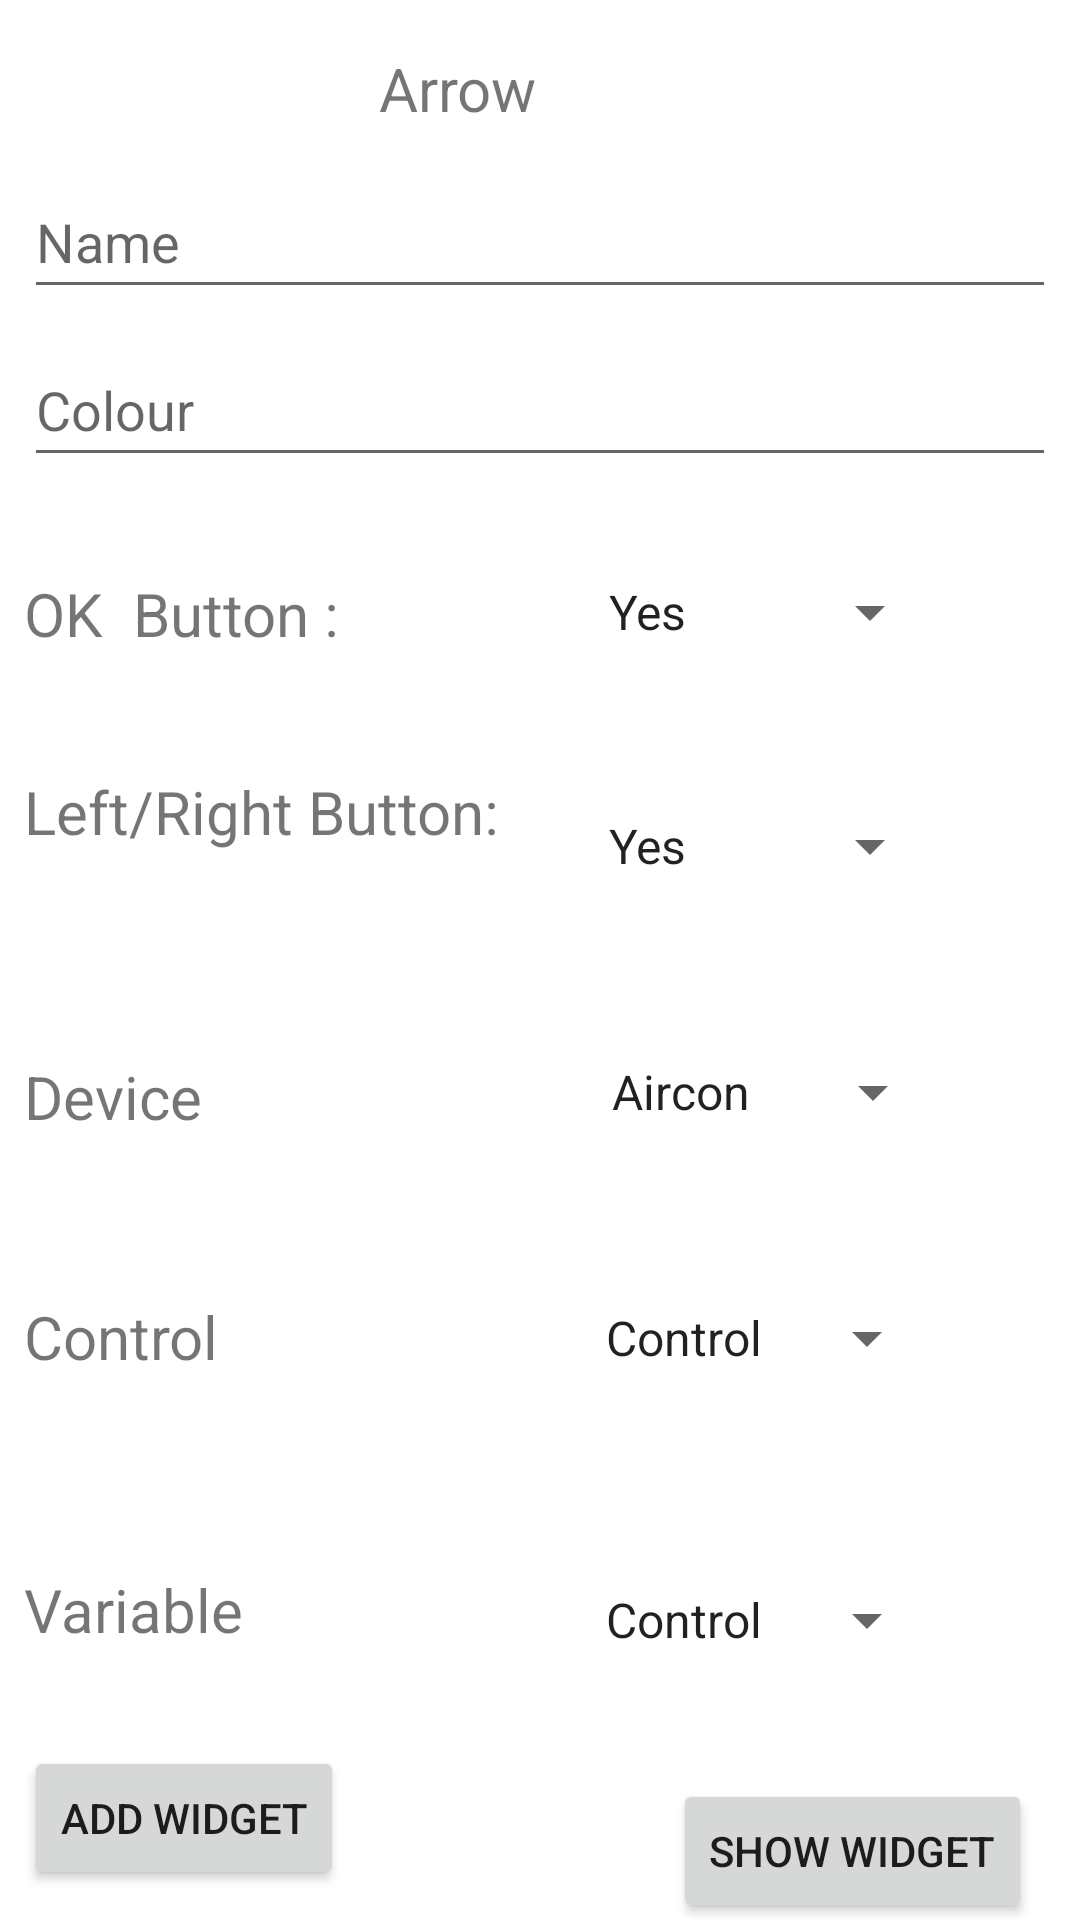

Write the Android layout XML for this screen, with the resource values it uses.
<!-- AndroidManifest.xml: application theme Theme.IotInterface -->
<!-- res/layout/activity_arrow_w5.xml -->
<?xml version="1.0" encoding="utf-8"?>
<androidx.constraintlayout.widget.ConstraintLayout xmlns:android="http://schemas.android.com/apk/res/android"
    xmlns:app="http://schemas.android.com/apk/res-auto"
    xmlns:tools="http://schemas.android.com/tools"
    android:layout_width="match_parent"
    android:layout_height="match_parent"
    tools:context=".widget5.ArrowActivityW5">

    <Button
        android:id="@+id/buttonAddArrowW5"
        android:layout_width="wrap_content"
        android:layout_height="wrap_content"
        android:layout_marginStart="8dp"
        android:layout_marginTop="32dp"
        android:text="Add widget"
        app:layout_constraintStart_toStartOf="parent"
        app:layout_constraintTop_toBottomOf="@+id/textViewVariableArrowW5" />

    <Spinner
        android:id="@+id/spinnerControlArrowW5"
        android:layout_width="119dp"
        android:layout_height="50dp"
        android:layout_marginStart="108dp"
        android:layout_marginTop="32dp"
        android:entries="@array/Control"
        app:layout_constraintStart_toEndOf="@+id/textViewControlArrowW5"
        app:layout_constraintTop_toBottomOf="@+id/spinnerDeviceArrowW5" />

    <TextView
        android:id="@+id/textViewVariableArrowW5"
        android:layout_width="78dp"
        android:layout_height="27dp"
        android:layout_marginStart="8dp"
        android:layout_marginTop="64dp"
        android:text="Variable"
        android:textSize="20sp"
        app:layout_constraintStart_toStartOf="parent"
        app:layout_constraintTop_toBottomOf="@+id/textViewControlArrowW5" />

    <TextView
        android:id="@+id/textViewControlArrowW5"
        android:layout_width="78dp"
        android:layout_height="27dp"
        android:layout_marginStart="8dp"
        android:layout_marginTop="52dp"
        android:layout_marginEnd="120dp"
        android:text="Control"
        android:textSize="20sp"
        app:layout_constraintEnd_toStartOf="@+id/spinnerVariableArrowW5"
        app:layout_constraintHorizontal_bias="0.0"
        app:layout_constraintStart_toStartOf="parent"
        app:layout_constraintTop_toBottomOf="@+id/textViewDeviceArrowW5" />

    <Spinner
        android:id="@+id/spinnerVariableArrowW5"
        android:layout_width="119dp"
        android:layout_height="50dp"
        android:layout_marginStart="108dp"
        android:layout_marginTop="44dp"
        android:entries="@array/Control"
        app:layout_constraintStart_toEndOf="@+id/textViewVariableArrowW5"
        app:layout_constraintTop_toBottomOf="@+id/spinnerControlArrowW5" />

    <Spinner
        android:id="@+id/spinnerDeviceArrowW5"
        android:layout_width="119dp"
        android:layout_height="50dp"
        android:layout_marginStart="124dp"
        android:layout_marginTop="32dp"
        android:entries="@array/Devices"
        app:layout_constraintStart_toEndOf="@+id/textViewDeviceArrowW5"
        app:layout_constraintTop_toBottomOf="@+id/spinnerArrowOk2W5" />

    <TextView
        android:id="@+id/textViewLeftRightArrowW5"
        android:layout_width="163dp"
        android:layout_height="35dp"
        android:layout_marginStart="8dp"
        android:layout_marginTop="36dp"
        android:text="Left/Right Button:"
        android:textSize="20sp"
        app:layout_constraintStart_toStartOf="parent"
        app:layout_constraintTop_toBottomOf="@+id/textViewOkArrowW5" />

    <EditText
        android:id="@+id/editTextTextArrowColorW5"
        android:layout_width="0dp"
        android:layout_height="wrap_content"
        android:layout_marginStart="8dp"
        android:layout_marginTop="8dp"
        android:layout_marginEnd="8dp"
        android:ems="10"
        android:hint="Colour"
        android:inputType="textPersonName"
        android:minHeight="48dp"
        app:layout_constraintEnd_toEndOf="parent"
        app:layout_constraintHorizontal_bias="0.0"
        app:layout_constraintStart_toStartOf="parent"
        app:layout_constraintTop_toBottomOf="@+id/editTextTextArrowNameW5" />

    <EditText
        android:id="@+id/editTextTextArrowNameW5"
        android:layout_width="0dp"
        android:layout_height="wrap_content"
        android:layout_marginStart="8dp"
        android:layout_marginTop="8dp"
        android:layout_marginEnd="8dp"
        android:ems="10"
        android:hint="Name"
        android:inputType="textPersonName"
        android:minHeight="48dp"
        app:layout_constraintEnd_toEndOf="parent"
        app:layout_constraintHorizontal_bias="0.0"
        app:layout_constraintStart_toStartOf="parent"
        app:layout_constraintTop_toBottomOf="@+id/textViewArrowW5" />

    <TextView
        android:id="@+id/textViewArrowW5"
        android:layout_width="222dp"
        android:layout_height="31dp"
        android:layout_marginTop="16dp"
        android:text="Arrow"
        android:textSize="20sp"
        app:layout_constraintEnd_toEndOf="parent"
        app:layout_constraintHorizontal_bias="0.915"
        app:layout_constraintStart_toStartOf="parent"
        app:layout_constraintTop_toTopOf="parent" />

    <Spinner
        android:id="@+id/spinnerArrowOk1W5"
        android:layout_width="119dp"
        android:layout_height="50dp"
        android:layout_marginStart="56dp"
        android:layout_marginTop="20dp"
        android:entries="@array/YesNo"
        app:layout_constraintStart_toEndOf="@+id/textViewOkArrowW5"
        app:layout_constraintTop_toBottomOf="@+id/editTextTextArrowColorW5" />

    <Spinner
        android:id="@+id/spinnerArrowOk2W5"
        android:layout_width="119dp"
        android:layout_height="50dp"
        android:layout_marginStart="24dp"
        android:layout_marginTop="28dp"
        android:entries="@array/YesNo"
        app:layout_constraintStart_toEndOf="@+id/textViewLeftRightArrowW5"
        app:layout_constraintTop_toBottomOf="@+id/spinnerArrowOk1W5" />

    <TextView
        android:id="@+id/textViewOkArrowW5"
        android:layout_width="131dp"
        android:layout_height="30dp"
        android:layout_marginStart="8dp"
        android:layout_marginTop="32dp"
        android:text="OK  Button :"
        android:textSize="20sp"
        app:layout_constraintStart_toStartOf="parent"
        app:layout_constraintTop_toBottomOf="@+id/editTextTextArrowColorW5" />

    <Button
        android:id="@+id/buttonArrowW5"
        android:layout_width="wrap_content"
        android:layout_height="wrap_content"
        android:layout_marginTop="28dp"
        android:layout_marginEnd="16dp"
        android:text="Show widget"
        app:layout_constraintEnd_toEndOf="parent"
        app:layout_constraintTop_toBottomOf="@+id/spinnerVariableArrowW5" />

    <TextView
        android:id="@+id/textViewDeviceArrowW5"
        android:layout_width="64dp"
        android:layout_height="28dp"
        android:layout_marginStart="8dp"
        android:layout_marginTop="60dp"
        android:text="Device"
        android:textSize="20sp"
        app:layout_constraintStart_toStartOf="parent"
        app:layout_constraintTop_toBottomOf="@+id/textViewLeftRightArrowW5" />

</androidx.constraintlayout.widget.ConstraintLayout>
<!-- resources referenced by this layout -->
<resources>
  <string-array name="Control">
          <item>Control</item>
          <item>Status</item>
      </string-array>
  <string-array name="Devices">
          <item>Aircon</item>
          <item>Ceiling_Lights</item>
          <item>Fan</item>
          <item>TV</item>
      </string-array>
  <string-array name="YesNo">
          <item>Yes</item>
          <item>No</item>
      </string-array>
  <style name="Theme.IotInterface" parent="Theme.MaterialComponents.DayNight.DarkActionBar">
          
          <item name="colorPrimary">@color/purple_500</item>
          <item name="colorPrimaryVariant">@color/purple_700</item>
          <item name="colorOnPrimary">@color/white</item>
          
          <item name="colorSecondary">@color/teal_200</item>
          <item name="colorSecondaryVariant">@color/teal_700</item>
          <item name="colorOnSecondary">@color/black</item>
          
          <item name="android:statusBarColor" tools:targetApi="l">?attr/colorPrimaryVariant</item>
          
      </style>
  <!-- not gathered from this repository: default colours our renderer supplied (Android Studio template values) -->
  <color name="purple_500">#FF6200EE</color>
  <color name="purple_700">#FF3700B3</color>
  <color name="teal_200">#FF03DAC5</color>
  <color name="teal_700">#FF018786</color>
  <color name="black">#FF000000</color>
  <color name="white">#FFFFFFFF</color>
</resources>
